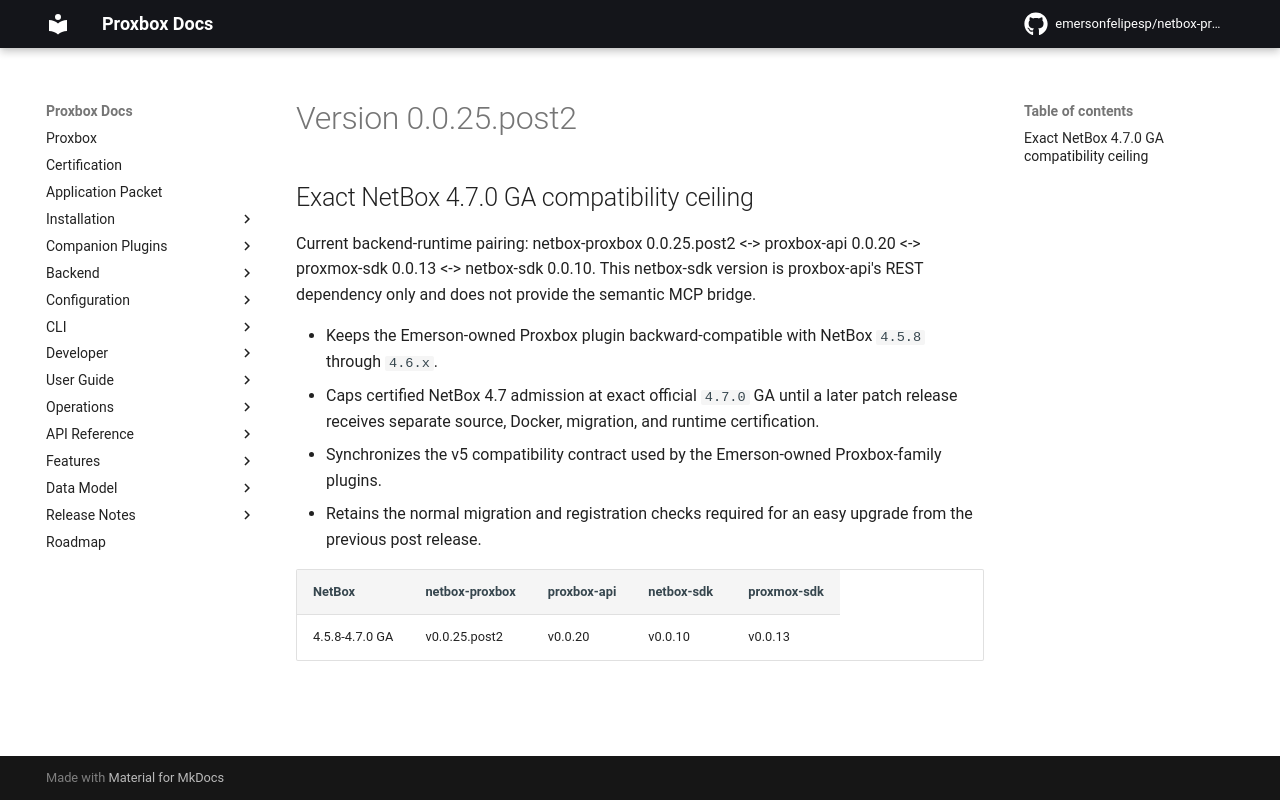

repository: netdevopsbr/netbox-proxbox · page: release-notes/version-0.0.25.post2/index.html · generator: mkdocs

# Version 0.0.25.post2

## Exact NetBox 4.7.0 GA compatibility ceiling

Current backend-runtime pairing: netbox-proxbox 0.0.25.post2 <-> proxbox-api 0.0.20 <-> proxmox-sdk 0.0.13 <-> netbox-sdk 0.0.10. This netbox-sdk version is proxbox-api's REST dependency only and does not provide the semantic MCP bridge.

- Keeps the Emerson-owned Proxbox plugin backward-compatible with NetBox
  `4.5.8` through `4.6.x`.
- Caps certified NetBox 4.7 admission at exact official `4.7.0` GA until a
  later patch release receives separate source, Docker, migration, and runtime
  certification.
- Synchronizes the v5 compatibility contract used by the Emerson-owned
  Proxbox-family plugins.
- Retains the normal migration and registration checks required for an easy
  upgrade from the previous post release.

| NetBox | netbox-proxbox | proxbox-api | netbox-sdk | proxmox-sdk |
|---|---|---|---|---|
| 4.5.8-4.7.0 GA | v0.0.25.post2 | v0.0.20 | v0.0.10 | v0.0.13 |
